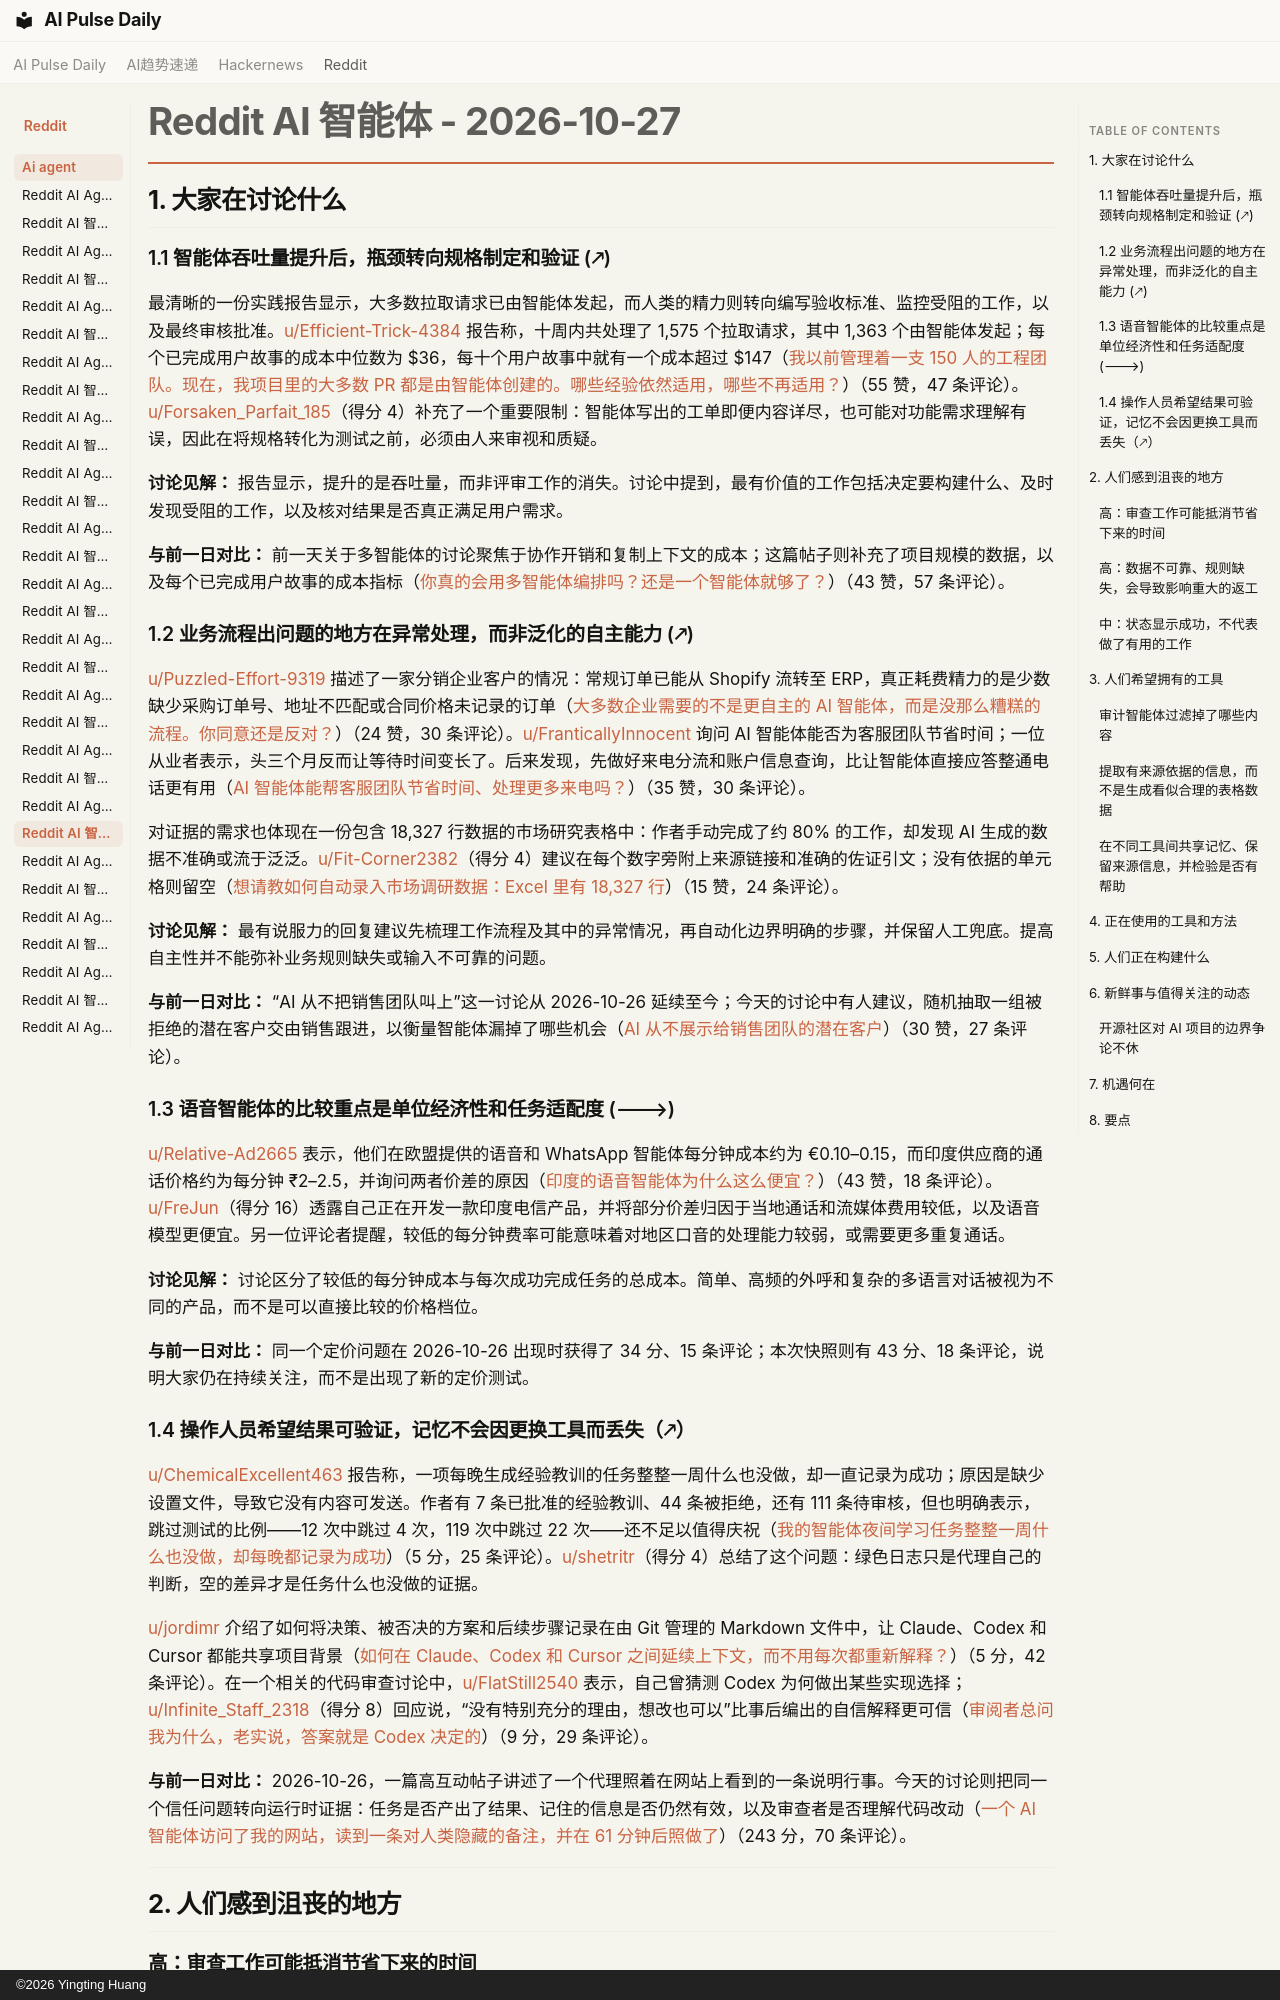

repository: vibewatch/vibewatch.github.io · page: reddit/ai-agent/2026-10-27.zh/index.html · generator: mkdocs · copyright: ©2026 Yingting Huang

# Reddit AI 智能体 - 2026-10-27

## 1. 大家在讨论什么

### 1.1 智能体吞吐量提升后，瓶颈转向规格制定和验证 (🡕)

最清晰的一份实践报告显示，大多数拉取请求已由智能体发起，而人类的精力则转向编写验收标准、监控受阻的工作，以及最终审核批准。[u/Efficient-Trick-4384](https://www.reddit.com/user/Efficient-Trick-4384) 报告称，十周内共处理了 1,575 个拉取请求，其中 1,363 个由智能体发起；每个已完成用户故事的成本中位数为 $36，每十个用户故事中就有一个成本超过 $147（[我以前管理着一支 150 人的工程团队。现在，我项目里的大多数 PR 都是由智能体创建的。哪些经验依然适用，哪些不再适用？](https://www.reddit.com/r/AI_Agents/comments/1xfwwpw/i_used_to_run_a_150person_engineering_org_now/)）（55 赞，47 条评论）。[u/Forsaken_Parfait_185](https://www.reddit.com/user/Forsaken_Parfait_185)（得分 4）补充了一个重要限制：智能体写出的工单即便内容详尽，也可能对功能需求理解有误，因此在将规格转化为测试之前，必须由人来审视和质疑。

**讨论见解：** 报告显示，提升的是吞吐量，而非评审工作的消失。讨论中提到，最有价值的工作包括决定要构建什么、及时发现受阻的工作，以及核对结果是否真正满足用户需求。

**与前一日对比：** 前一天关于多智能体的讨论聚焦于协作开销和复制上下文的成本；这篇帖子则补充了项目规模的数据，以及每个已完成用户故事的成本指标（[你真的会用多智能体编排吗？还是一个智能体就够了？](https://www.reddit.com/r/AI_Agents/comments/1xfeuxp/do_you_actually_use_multiagent_orchestration_or/)）（43 赞，57 条评论）。

### 1.2 业务流程出问题的地方在异常处理，而非泛化的自主能力 (🡕)

[u/Puzzled-Effort-9319](https://www.reddit.com/user/Puzzled-Effort-9319) 描述了一家分销企业客户的情况：常规订单已能从 Shopify 流转至 ERP，真正耗费精力的是少数缺少采购订单号、地址不匹配或合同价格未记录的订单（[大多数企业需要的不是更自主的 AI 智能体，而是没那么糟糕的流程。你同意还是反对？](https://www.reddit.com/r/AI_Agents/comments/1xfz5la/most_businesses_dont_need_a_more_autonomous_ai/)）（24 赞，30 条评论）。[u/FranticallyInnocent](https://www.reddit.com/user/FranticallyInnocent) 询问 AI 智能体能否为客服团队节省时间；一位从业者表示，头三个月反而让等待时间变长了。后来发现，先做好来电分流和账户信息查询，比让智能体直接应答整通电话更有用（[AI 智能体能帮客服团队节省时间、处理更多来电吗？](https://www.reddit.com/r/AI_Agents/comments/1xg86ts/are_ai_agents_helping_support_teams_save_time_and/)）（35 赞，30 条评论）。

对证据的需求也体现在一份包含 18,327 行数据的市场研究表格中：作者手动完成了约 80% 的工作，却发现 AI 生成的数据不准确或流于泛泛。[u/Fit-Corner2382](https://www.reddit.com/user/Fit-Corner2382)（得分 4）建议在每个数字旁附上来源链接和准确的佐证引文；没有依据的单元格则留空（[想请教如何自动录入市场调研数据：Excel 里有 18,327 行](https://www.reddit.com/r/automation/comments/1xg1m1y/need_advice_on_automating_market_research_%64ata/)）（15 赞，24 条评论）。

**讨论见解：** 最有说服力的回复建议先梳理工作流程及其中的异常情况，再自动化边界明确的步骤，并保留人工兜底。提高自主性并不能弥补业务规则缺失或输入不可靠的问题。

**与前一日对比：** “AI 从不把销售团队叫上”这一讨论从 2026-10-26 延续至今；今天的讨论中有人建议，随机抽取一组被拒绝的潜在客户交由销售跟进，以衡量智能体漏掉了哪些机会（[AI 从不展示给销售团队的潜在客户](https://www.reddit.com/r/AI_Agents/comments/1xfkxxv/the_leads_ai_never_shows_the_sales_team/)）（30 赞，27 条评论）。

### 1.3 语音智能体的比较重点是单位经济性和任务适配度 (🡒)

[u/Relative-Ad2665](https://www.reddit.com/user/Relative-Ad2665) 表示，他们在欧盟提供的语音和 WhatsApp 智能体每分钟成本约为 €0.10–0.15，而印度供应商的通话价格约为每分钟 ₹2–2.5，并询问两者价差的原因（[印度的语音智能体为什么这么便宜？](https://www.reddit.com/r/AI_Agents/comments/1xfqw0y/how_are_voice_agents_so_cheap_in_india/)）（43 赞，18 条评论）。[u/FreJun](https://www.reddit.com/user/FreJun)（得分 16）透露自己正在开发一款印度电信产品，并将部分价差归因于当地通话和流媒体费用较低，以及语音模型更便宜。另一位评论者提醒，较低的每分钟费率可能意味着对地区口音的处理能力较弱，或需要更多重复通话。

**讨论见解：** 讨论区分了较低的每分钟成本与每次成功完成任务的总成本。简单、高频的外呼和复杂的多语言对话被视为不同的产品，而不是可以直接比较的价格档位。

**与前一日对比：** 同一个定价问题在 2026-10-26 出现时获得了 34 分、15 条评论；本次快照则有 43 分、18 条评论，说明大家仍在持续关注，而不是出现了新的定价测试。

### 1.4 操作人员希望结果可验证，记忆不会因更换工具而丢失（🡕）

[u/ChemicalExcellent463](https://www.reddit.com/user/ChemicalExcellent463) 报告称，一项每晚生成经验教训的任务整整一周什么也没做，却一直记录为成功；原因是缺少设置文件，导致它没有内容可发送。作者有 7 条已批准的经验教训、44 条被拒绝，还有 111 条待审核，但也明确表示，跳过测试的比例——12 次中跳过 4 次，119 次中跳过 22 次——还不足以值得庆祝（[我的智能体夜间学习任务整整一周什么也没做，却每晚都记录为成功](https://www.reddit.com/r/AI_Agents/comments/1xguva0/my_nightly_agentlearning_job_did_nothing_for_a/)）（5 分，25 条评论）。[u/shetritr](https://www.reddit.com/user/shetritr)（得分 4）总结了这个问题：绿色日志只是代理自己的判断，空的差异才是任务什么也没做的证据。

[u/jordimr](https://www.reddit.com/user/jordimr) 介绍了如何将决策、被否决的方案和后续步骤记录在由 Git 管理的 Markdown 文件中，让 Claude、Codex 和 Cursor 都能共享项目背景（[如何在 Claude、Codex 和 Cursor 之间延续上下文，而不用每次都重新解释？](https://www.reddit.com/r/AI_Agents/comments/1xfsma0/how_do_you_carry_context_between_claude_codex_and/)）（5 分，42 条评论）。在一个相关的代码审查讨论中，[u/FlatStill2540](https://www.reddit.com/user/FlatStill2540) 表示，自己曾猜测 Codex 为何做出某些实现选择；[u/Infinite_Staff_2318](https://www.reddit.com/user/Infinite_Staff_2318)（得分 8）回应说，“没有特别充分的理由，想改也可以”比事后编出的自信解释更可信（[审阅者总问我为什么，老实说，答案就是 Codex 决定的](https://www.reddit.com/r/AI_Agents/comments/1xgmou4/my_reviewers_keep_asking_why_and_the_honest/)）（9 分，29 条评论）。

**与前一日对比：** 2026-10-26，一篇高互动帖子讲述了一个代理照着在网站上看到的一条说明行事。今天的讨论则把同一个信任问题转向运行时证据：任务是否产出了结果、记住的信息是否仍然有效，以及审查者是否理解代码改动（[一个 AI 智能体访问了我的网站，读到一条对人类隐藏的备注，并在 61 分钟后照做了](https://www.reddit.com/r/AI_Agents/comments/1xfddh7/an_ai_agent_hit_my_site_read_a_note_hidden_from/)）（243 分，70 条评论）。



---



## 2. 人们感到沮丧的地方
